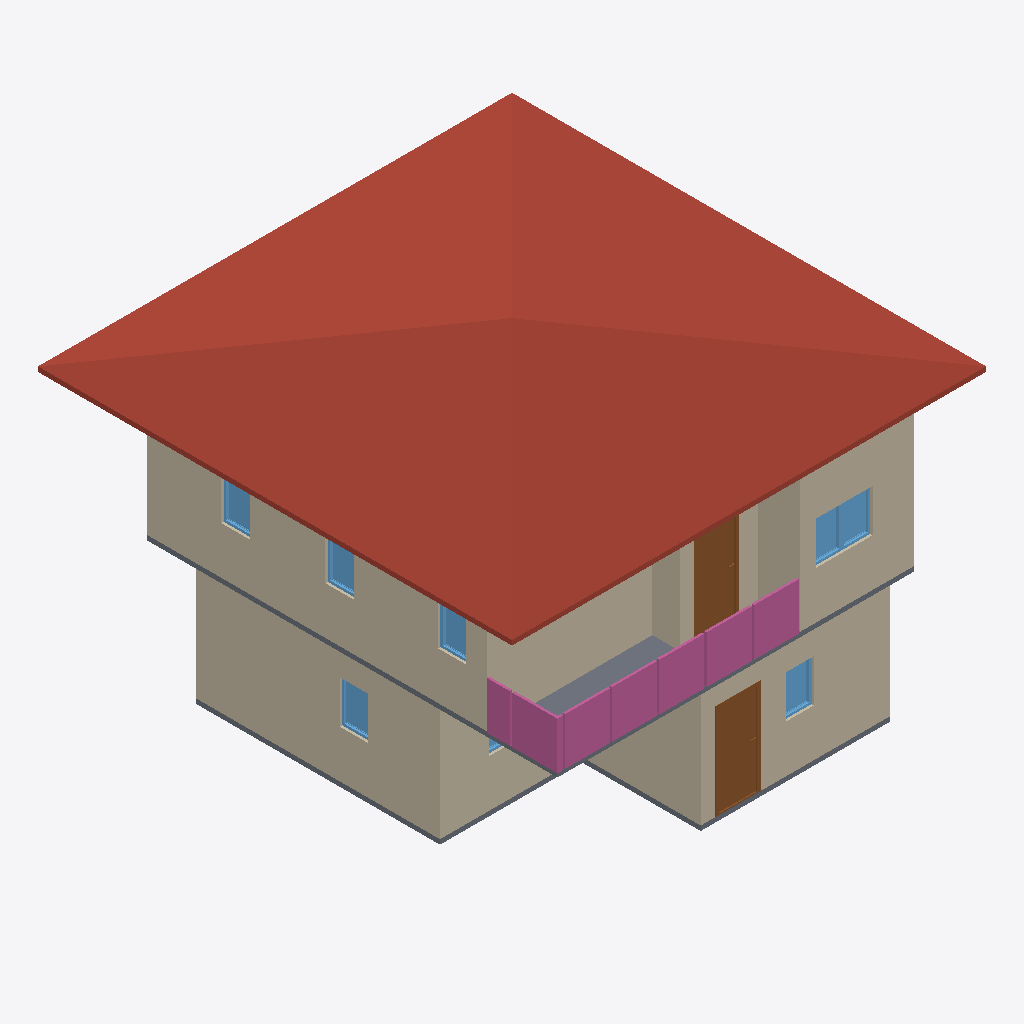
Isometric view of an IFC building model (IFC-SPF (STEP), schema IFC4, length unit metre), seen from the south-west, elements coloured by IFC class: 11 walls (beige), 8 windows (light blue), 4 railings (pink), 2 slabs (grey), 2 doors (brown), 1 roof (red-brown).
Extent 10.0 m × 10.0 m × 7.1 m (x, y, z). Storeys (3): GF at 0.00 m; 2F at 3.00 m; 3F at 6.00 m. Elements (66): 28 IfcWall, 12 IfcWindow, 11 IfcDoor, 8 IfcRailing, 3 IfcSlab, 2 IfcStairFlight, 1 IfcCovering, 1 IfcRoof.

HEADER;
FILE_DESCRIPTION(('ViewDefinition[DesignTransferView]'),'2;1');
FILE_NAME('s04-activity.ifc','2025-09-02T15:55:57+08:00',(''),(''),'IfcOpenShell 0.8.3-post1','Bonsai 0.8.3-post1','');
FILE_SCHEMA(('IFC4'));
ENDSEC;
DATA;
#1=IFCPROJECT('3A7Dh9qi95XfEAO8Wz96cV',$,'My Project',$,$,$,$,(#14,#26),#9);
#31=IFCSITE('2_NnBeoxj06etBhgP4W5cW',$,'My Site',$,$,#54,$,$,$,$,$,$,$,$);
#37=IFCBUILDING('1sBi1c5Gb80uSs9XVP7v$r',$,'My Building',$,$,#60,$,$,$,$,$,$);
#43=IFCBUILDINGSTOREY('14f1FQ16z4cO4Yvlrr$Gmz',$,'2F',$,$,#3036,$,$,$,$);
#67=IFCBUILDINGSTOREY('3mriL4$Mj2WPXWxG4_H0ww',$,'GF',$,$,#83,$,$,$,$);
#3212=IFCBUILDINGSTOREY('37mlBMQ3D2zwdtCq8vQ2zr',$,'3F',$,$,#3233,$,$,$,$);
#6121=IFCROOF('09uS68uxv1jRuy6ATA9qnu',$,'Roof',$,$,#6148,#6131,$,$);
#684=IFCWALL('3IL1t0RYzEBf4Ll_F$fedx',$,'Wall',$,$,#959,#690,$,$);
#3458=IFCWALL('3S_9XphizAWegZUUajXdbH',$,'Wall',$,$,#3865,#3464,$,$);
#91=IFCWALL('306He8XQH3Je85u4aQmcAc',$,'Wall',$,$,#104,#99,$,$);
#3333=IFCWALL('28SunKpHPBXQTZPlGhBtsA',$,'Wall',$,$,#3710,#3339,$,$);
#4297=IFCWALL('0VizAxC_v9fPLTz23IhQ$f',$,'Wall',$,$,#4308,#4303,$,$);
#734=IFCWALL('3ar7H$ECrBgBaJ1nJJU3uY',$,'Wall',$,$,#1023,#740,$,$);
#2518=IFCWALL('0Cyl9kY0r4qx89GdoVjZBO',$,'Wall',$,$,#2529,#2524,$,$);
#4009=IFCSLAB('1DOFv6GJrEGBkrNhRConTG',$,'Slab',$,$,#4016,#4023,$,$);
#6226=IFCRAILING('0fs9SuNcj42BRdDAceY$LK',$,'Railing',$,$,#6247,#6235,$,$);
#6269=IFCRAILING('1LZ5aCl1r0X8YhtyJ45ZKu',$,'Railing',$,$,#6289,#6277,$,$);
#1509=IFCDOOR('3zdAfocMT96u7dR$mhGa40',$,'Door',$,$,#1572,#1517,$,2.0,0.899999976158142,$,$,$);
#4373=IFCWALL('1i7m03KUfCC8kgyYO6j0x8',$,'Wall',$,$,#4384,#4379,$,$);
#4557=IFCDOOR('2E88v7u9n4U9kPQSUdKLkC',$,'Door',$,$,#4621,#4566,$,2.0,0.899999976158142,$,$,$);
#6497=IFCRAILING('3L7_sDnTvEgfMMUESKkscS',$,'Railing',$,'FRAMELESS_PANEL',#7234,#6506,$,.USERDEFINED.);
#1293=IFCSLAB('285arkPRH5Te7hKN1hwe_7',$,'Slab',$,$,#1301,#1308,$,$);
#4411=IFCWALL('1THQ2wePv8ZhiIXHhO4Kvp',$,'Wall',$,$,#4422,#4417,$,$);
#6367=IFCRAILING('2OpR4Wvvb0qQBuH8gGEUuK',$,'Railing',$,'FRAMELESS_PANEL',#6388,#6376,$,.USERDEFINED.);
#4335=IFCWALL('2zVrTY4q1EOepDGBwoTo0j',$,'Wall',$,$,#4346,#4341,$,$);
#5682=IFCWINDOW('14nvmhTM1CLxmsr7Z7NfU$',$,'Window',$,$,#5730,#5690,$,0.899999976158142,0.600000023841858,$,$,$);
#2384=IFCWINDOW('0dGyWe54v8mO$_YNO_91Py',$,'Window',$,$,#2448,#2393,$,0.899999976158142,0.600000023841858,$,$,$);
#5617=IFCWINDOW('3WkJo3SRLBIOZanJS1imuP',$,'Window',$,$,#5681,#5626,$,0.899999976158142,0.600000023841858,$,$,$);
#2832=IFCWINDOW('3Y09Ut19T2nu7Qlt1U2eFX',$,'Window',$,$,#2880,#2840,$,0.899999976158142,0.600000023841858,$,$,$);
#5731=IFCWINDOW('3IvyzTStD3XgM0yPHjszlB',$,'Window',$,$,#5795,#5740,$,0.899999976158142,0.600000023841858,$,$,$);
#5877=IFCWINDOW('1bzPyI0Or7i8_RQaiEg$qi',$,'Window',$,$,#5941,#5886,$,0.899999976158142,0.600000023841858,$,$,$);
#5942=IFCWINDOW('3ck4JChW98G83vx9_OG4Iy',$,'Window',$,$,#6006,#5951,$,0.899999976158142,0.600000023841858,$,$,$);
#584=IFCWALL('2PToOv0kbEwPOIAkiO6giJ',$,'Wall',$,$,#595,#590,$,$);
#2637=IFCWINDOW('1vNAnNJ6n4jftQkPgVlDxe',$,'Window',$,$,#2701,#2646,$,0.899999976158142,0.600000023841858,$,$,$);
ENDSEC;